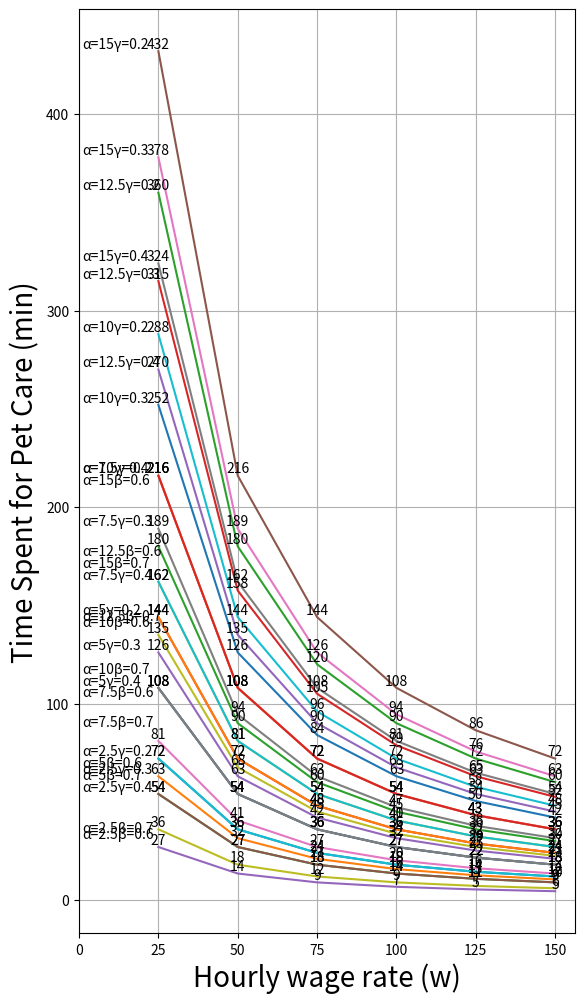

Python code for this plot:
import matplotlib.pyplot as plt

plt.figure(figsize=(6.4, 4.8*2.5))

wVals     = [25, 50, 75, 100, 125, 150]
alphaVals = [2.5, 5, 7.5, 10, 12.5, 15]
gammaVals  = [0.2, 0.3, 0.4]
tVals     = []

for alpha in alphaVals:
    for beta in gammaVals:
        for w in wVals:
            v = ( alpha * (1 - beta) * 15 * 60)/w
            tVals.append(v)
            print(round(v), "mins", "w:", w, "alpha:", alpha, "beta:", beta)
        plt.plot(wVals, tVals)
        for x, y in zip(wVals, tVals):
            plt.text(x, y, str(round(y)), ha="center", va="bottom")
        plt.text(1,
                 tVals[0],
                 "α=" + str(alpha) + "γ=" + str(round(beta,2)),
                 ha="left",
                 va="bottom")
        tVals = []

wVals     = [25, 50, 75, 100, 125, 150]
alphaVals = [2.5, 5, 7.5, 10, 12.5, 15]
gammaVals  = [0.6]
tVals     = []

for alpha in alphaVals:
    for beta in gammaVals:
        for w in wVals:
            v = ( alpha * (1 - beta) * 15 * 60)/w
            tVals.append(v)
            print(round(v), "mins", "w:", w, "alpha:", alpha, "beta:", beta)
        plt.plot(wVals, tVals)
        for x, y in zip(wVals, tVals):
            plt.text(x, y, str(round(y)), ha="center", va="bottom")
        plt.text(1,
                 tVals[0]-6,
                 "α=" + str(alpha) + "β=" + str(round(beta,2)),
                 ha="left",
                 va="bottom")
        tVals = []

wVals     = [25, 50, 75, 100, 125, 150]
alphaVals = [2.5, 5, 7.5, 10, 12.5, 15]
gammaVals  = [0.7]
tVals     = []

for alpha in alphaVals:
    for beta in gammaVals:
        for w in wVals:
            v = ( alpha * (1 - beta) * 15 * 60)/w
            tVals.append(v)
            print(round(v), "mins", "w:", w, "alpha:", alpha, "beta:", beta)
        plt.plot(wVals, tVals)
        for x, y in zip(wVals, tVals):
            plt.text(x, y, str(round(y)), ha="center", va="bottom")
        plt.text(1,
                 tVals[0]+6,
                 "α=" + str(alpha) + "β=" + str(round(beta,2)),
                 ha="left",
                 va="bottom")
        tVals = []

#plt.xlim(0, 155)
plt.xticks([0, 25, 50, 75, 100, 125, 150])
plt.xlabel("Hourly wage rate (w)", fontsize=20)
plt.ylabel("Time Spent for Pet Care (min)", fontsize=20)
plt.grid(True)
plt.show()
